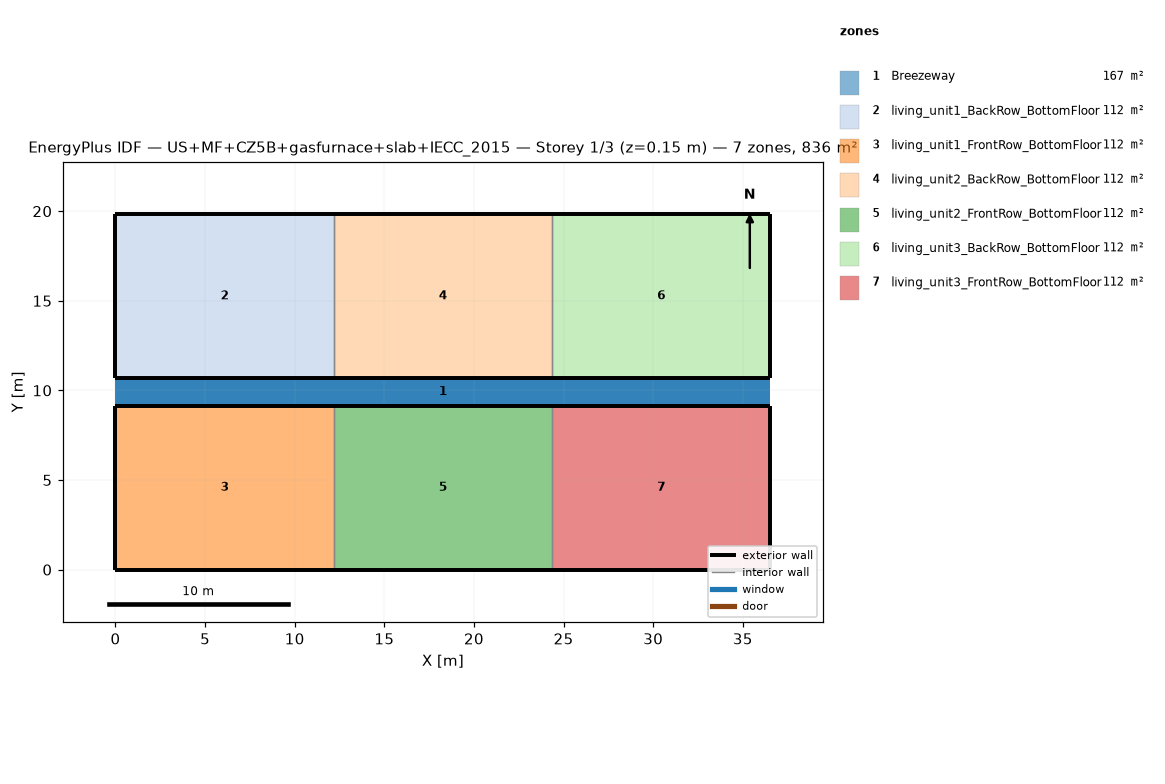
=== STOREY PLAN SPEC (per zone: floor XY polygon, exterior-wall plan segments, windows/doors) ===
zone 1: Breezeway  (167.0 m²)
  floor: (36.54, 9.16) (0.00, 9.16) (0.00, 10.68) (36.54, 10.68)
  floor: (36.54, 9.16) (0.00, 9.16) (0.00, 10.68) (36.54, 10.68)
  floor: (36.54, 9.16) (0.00, 9.16) (0.00, 10.68) (36.54, 10.68)
zone 2: living_unit1_BackRow_BottomFloor  (111.5 m²)
  floor: (12.18, 10.68) (0.00, 10.68) (0.00, 19.84) (12.18, 19.84)
  exterior wall: (0.00, 10.68) – (12.18, 10.68)  [12.2 m]
  exterior wall: (12.18, 19.84) – (0.00, 19.84)  [12.2 m]
  exterior wall: (0.00, 19.84) – (0.00, 10.68)  [9.2 m]
  interior walls: 1
zone 3: living_unit1_FrontRow_BottomFloor  (111.5 m²)
  floor: (12.18, 0.00) (0.00, 0.00) (0.00, 9.16) (12.18, 9.16)
  exterior wall: (0.00, 0.00) – (12.18, 0.00)  [12.2 m]
  exterior wall: (12.18, 9.16) – (0.00, 9.16)  [12.2 m]
  exterior wall: (0.00, 9.16) – (0.00, 0.00)  [9.2 m]
  interior walls: 1
zone 4: living_unit2_BackRow_BottomFloor  (111.5 m²)
  floor: (24.36, 10.68) (12.18, 10.68) (12.18, 19.84) (24.36, 19.84)
  exterior wall: (12.18, 10.68) – (24.36, 10.68)  [12.2 m]
  exterior wall: (24.36, 19.84) – (12.18, 19.84)  [12.2 m]
  interior walls: 2
zone 5: living_unit2_FrontRow_BottomFloor  (111.5 m²)
  floor: (24.36, 0.00) (12.18, 0.00) (12.18, 9.16) (24.36, 9.16)
  exterior wall: (12.18, 0.00) – (24.36, 0.00)  [12.2 m]
  exterior wall: (24.36, 9.16) – (12.18, 9.16)  [12.2 m]
  interior walls: 2
zone 6: living_unit3_BackRow_BottomFloor  (111.5 m²)
  floor: (36.54, 10.68) (24.36, 10.68) (24.36, 19.84) (36.54, 19.84)
  exterior wall: (24.36, 10.68) – (36.54, 10.68)  [12.2 m]
  exterior wall: (36.54, 10.68) – (36.54, 19.84)  [9.2 m]
  exterior wall: (36.54, 19.84) – (24.36, 19.84)  [12.2 m]
  interior walls: 1
zone 7: living_unit3_FrontRow_BottomFloor  (111.5 m²)
  floor: (36.54, 0.00) (24.36, 0.00) (24.36, 9.16) (36.54, 9.16)
  exterior wall: (24.36, 0.00) – (36.54, 0.00)  [12.2 m]
  exterior wall: (36.54, 0.00) – (36.54, 9.16)  [9.2 m]
  exterior wall: (36.54, 9.16) – (24.36, 9.16)  [12.2 m]
  interior walls: 1

=== DERIVED (storey summary) ===
Building: US+MF+CZ5B+gasfurnace+slab+IECC_2015
Storey: 1 of 3  (floor level z = 0.15 m)
Storey gross floor area: 836.2 m²
Zones on this storey: 7
  - Breezeway: floor 167.0 m²
  - living_unit1_BackRow_BottomFloor: floor 111.5 m²; exterior wall 33.5 m (86.9 m²); WWR 0.0%
  - living_unit1_FrontRow_BottomFloor: floor 111.5 m²; exterior wall 33.5 m (86.9 m²); WWR 0.0%
  - living_unit2_BackRow_BottomFloor: floor 111.5 m²; exterior wall 24.4 m (63.1 m²); WWR 0.0%
  - living_unit2_FrontRow_BottomFloor: floor 111.5 m²; exterior wall 24.4 m (63.1 m²); WWR 0.0%
  - living_unit3_BackRow_BottomFloor: floor 111.5 m²; exterior wall 33.5 m (86.9 m²); WWR 0.0%
  - living_unit3_FrontRow_BottomFloor: floor 111.5 m²; exterior wall 33.5 m (86.9 m²); WWR 0.0%
Zone adjacency (shared interzone walls):
  - living_unit1_BackRow_BottomFloor ↔ living_unit2_BackRow_BottomFloor
  - living_unit1_FrontRow_BottomFloor ↔ living_unit2_FrontRow_BottomFloor
  - living_unit2_BackRow_BottomFloor ↔ living_unit3_BackRow_BottomFloor
  - living_unit2_FrontRow_BottomFloor ↔ living_unit3_FrontRow_BottomFloor